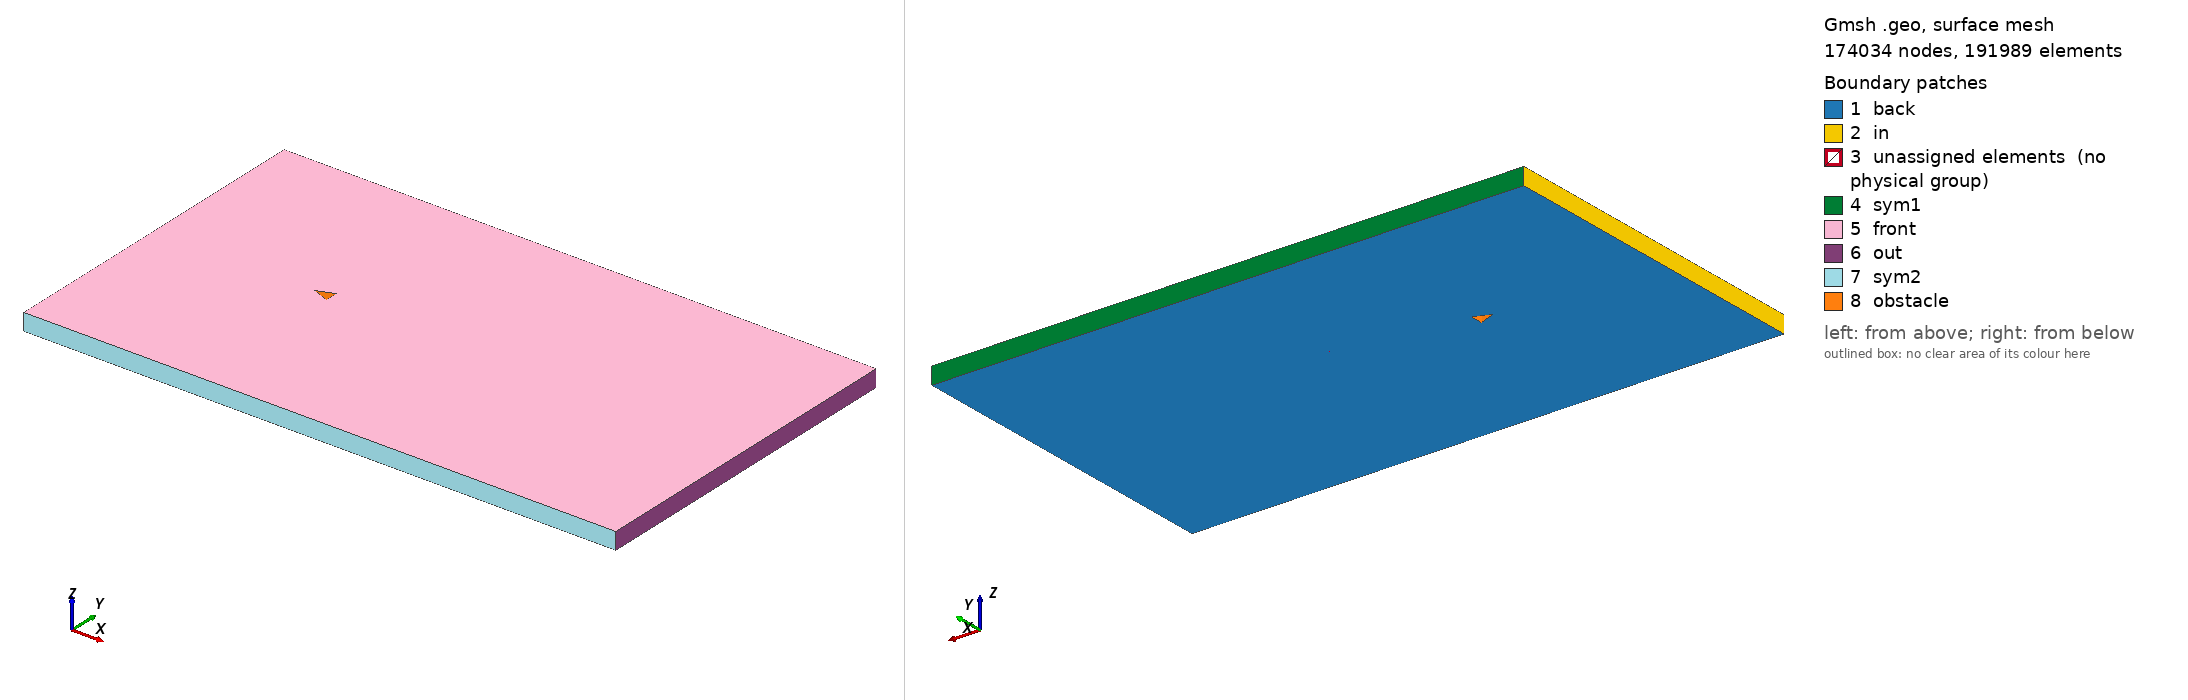

Gmsh geometry script, surface-meshed: 174034 nodes, 191989 surface elements. Boundary patches (legend numbers): 1 back, 2 in, 3 unassigned elements (no physical group), 4 sym1, 5 front, 6 out, 7 sym2, 8 obstacle. Left view from above one corner, right view from below the opposite corner. Legend entries are the model's physical surfaces; 'unassigned elements' are surfaces in no physical group. The drawing asked Gmsh for element sizes between 1% and 20% of the model's largest extent; the script's own settings can give other sizes.

=== triangle_ar_1p25.geo (drawn) ===
// Gmsh project created on Mon Feb 22 15:28:21 2021

// ********************  control  ********************
// Dimensions
diamond_thickness = 0.4;
diamond_length = 0.5;
outer_cir_rad = 1.5;
xmax = 25;
xmin = -10;
ymax = 10;
ymin = -10;
zmax = 1;

// Circle Mesh Controls
Nc = 126;
Rc = 1;

// Y-direction Mesh Controls
Ny_outer = 91;
Ry_outer = 1;

Ny_inner = 31;

// X-direction Mesh Controls
Nx_outer_right = 256;
Nx_outer_left = 91;

Nx_inner = 31;

// Z-direction Mesh Controls
Nz = 1;
// ********************************************************

// ********************  points  ********************
// Outer bounds
Point(1) = {xmin, ymax, 0, 1.0};
Point(2) = {xmax, ymax, 0, 1.0};
Point(3) = {xmax, ymin, 0, 1.0};
Point(4) = {xmin, ymin, 0, 1.0};

// Outer cicular points
Point(5) = {outer_cir_rad, outer_cir_rad, 0, 1.0};
Point(6) = {-outer_cir_rad, outer_cir_rad, 0, 1.0};
Point(7) = {outer_cir_rad, -outer_cir_rad, 0, 1.0};
Point(8) = {-outer_cir_rad, -outer_cir_rad, 0, 1.0};

// Intermediate outer bounds
Point(9) = {xmin, outer_cir_rad, 0, 1.0};
Point(10) = {xmin, -outer_cir_rad, 0, 1.0};
Point(11) = {-outer_cir_rad, ymin, 0, 1.0};
Point(12) = {-outer_cir_rad, ymax, 0, 1.0};
Point(13) = {outer_cir_rad, ymax, 0, 1.0};
Point(14) = {outer_cir_rad, ymin, 0, 1.0};
Point(15) = {xmax, outer_cir_rad, 0, 1.0};
Point(16) = {xmax, -outer_cir_rad, 0, 1.0};

// Midpoint
Point(17) = {0, 0, 0, 1.0};

//  Inner points
Point(18) = {-diamond_length, 0, 0, 1.0};
Point(19) = {diamond_length, -diamond_thickness, 0, 1.0};
Point(20) = {diamond_length, diamond_thickness, 0, 1.0};
// Point(21) = {diamond_length, -diamond_thickness, 0, 1.0};
// ********************************************************

// ********************  lines  ********************
// // Bounding box
Line(1) = {1, 9};
Line(2) = {9, 10};
Line(3) = {10, 4};
Line(4) = {4, 11};
Line(5) = {11, 14};
Line(6) = {14, 3};
Line(7) = {3, 16};
Line(8) = {16, 15};
Line(9) = {15, 2};
Line(10) = {2, 13};
Line(11) = {13, 12};
Line(12) = {12, 1};

// Cross lines
Line(13) = {9, 6};
Line(14) = {10, 8};
Line(15) = {11, 8};
Line(16) = {14, 7};
Line(17) = {16, 7};
Line(18) = {15, 5};
Line(19) = {13, 5};
Line(20) = {12, 6};

// Outer circle
Circle(21) = {6, 17, 8};
Circle(22) = {8, 17, 7};
Circle(23) = {7, 17, 5};
Circle(24) = {5, 17, 6};

// Inner lines
Line(25) = {20, 19};
Line(26) = {19, 18};
Line(27) = {18, 20};

// Line(26) = {19, 21};
// Line(27) = {21, 18};
// ********************************************************

// ********************  Surfaces  ********************
// Outer domain
Curve Loop(1) = {1, 13, -20, 12};
Plane Surface(1) = {1};
Curve Loop(2) = {11, 20, -24, -19};
Plane Surface(2) = {2};
Curve Loop(3) = {10, 19, -18, 9};
Plane Surface(3) = {3};
Curve Loop(4) = {8, 18, -23, -17};
Plane Surface(4) = {4};
Curve Loop(5) = {7, 17, -16, 6};
Plane Surface(5) = {5};
Curve Loop(6) = {5, 16, -22, -15};
Plane Surface(6) = {6};
Curve Loop(7) = {4, 15, -14, 3};
Plane Surface(7) = {7};
Curve Loop(8) = {2, 14, -21, -13};
Plane Surface(8) = {8};

// Inner domain
Curve Loop(9) = {24, 21, 22, 23};
Curve Loop(10) = {25, 26, 27};
Plane Surface(9) = {9, 10};
// ********************************************************

// ********************  Recombine  ********************
Recombine Surface {1, 2, 3, 4, 5, 6, 7, 8};
// ********************************************************

// // ********************  Setting mesh points  ********************
// Outer domain
Transfinite Curve {1, 20, 19, 9} = Ny_outer Using Progression 1;
Transfinite Curve {3, 15, 16, 7} = Ny_outer Using Progression 1;

Transfinite Curve {12, 13, 14, 4} = Nx_outer_left Using Progression 1;
Transfinite Curve {10, 18, 17, 6} = Nx_outer_right Using Progression 1;

// Cross domain
Transfinite Curve {2, 21} = Ny_inner Using Progression 1;
Transfinite Curve {8, 23} = Ny_inner Using Progression 1;

Transfinite Curve {11, 24} = Nx_inner Using Progression 1;
Transfinite Curve {5, 22} = Nx_inner Using Progression 1;

// Inner domain
Transfinite Curve {25} = Nc Using Progression 1;
Transfinite Curve {28} = Nc Using Progression 1;
Transfinite Curve {27} = Nc Using Progression 1;
Transfinite Curve {26} = Nc Using Progression 1;
// ********************************************************

// ********************  Mesh surfaces  ********************
Transfinite Surface {1};
Transfinite Surface {2};
Transfinite Surface {3};
Transfinite Surface {4};
Transfinite Surface {5};
Transfinite Surface {6};
Transfinite Surface {7};
Transfinite Surface {8};
// ********************************************************

// ********************  Make 3D  ********************
Extrude {0, 0, zmax} {
  Surface{1,2,3,4,5,6,7,8,9};
  Layers{Nz};
  Recombine;
}
// ********************************************************

// ********************  Physical planes  ********************
Physical Surface("in") = {36, 190, 180};
Physical Surface("out") = {92, 102, 124};
Physical Surface("sym2") = {168, 146, 136};
Physical Surface("sym1") = {48, 58, 80};
Physical Surface("back") = {1, 2, 3, 4, 5, 6, 7, 8, 9};
Physical Surface("front") = {49, 71, 93, 115, 137, 159, 181, 203, 240};
Physical Surface("obstacle") = {231, 235, 239};
// ********************************************************

// ********************  Physical Volume  ********************
Physical Volume("internal") = {1, 2, 3, 4, 5, 6, 7, 8, 9};
// ********************************************************
